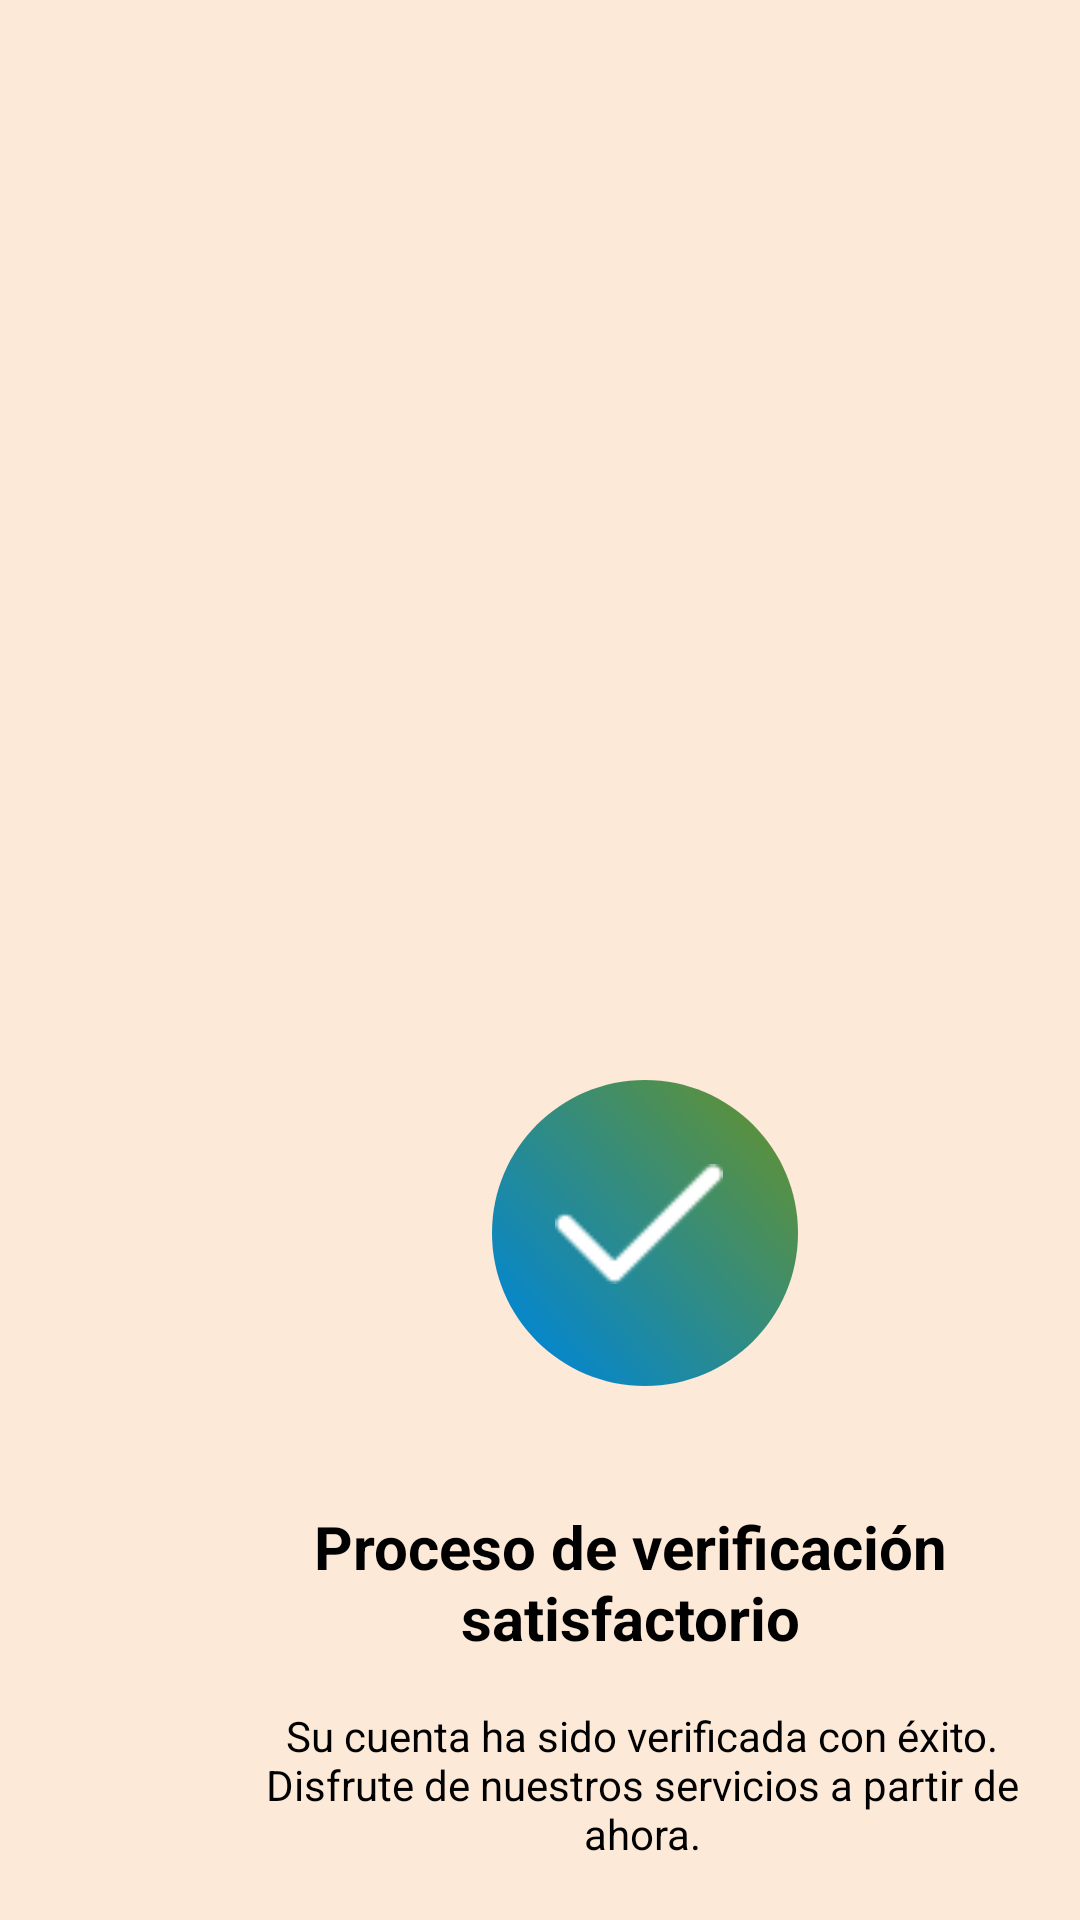

The Android layout XML behind this screen, and the referenced resources:
<!-- AndroidManifest.xml: application theme Theme.Kleax -->
<!-- res/layout/activity_verificacion_confirmada.xml -->
<?xml version="1.0" encoding="utf-8"?>
<androidx.constraintlayout.widget.ConstraintLayout xmlns:android="http://schemas.android.com/apk/res/android"
    xmlns:app="http://schemas.android.com/apk/res-auto"
    xmlns:tools="http://schemas.android.com/tools"
    android:id="@+id/main"
    android:layout_width="match_parent"
    android:layout_height="match_parent"
    tools:context=".verificacion_confirmada">

    <RelativeLayout
        android:id="@+id/verificaci_"
        android:layout_width="match_parent"
        android:layout_height="match_parent"
        android:background="@drawable/verificaci_"
        tools:ignore="MissingConstraints">

        <View
            android:id="@+id/ellipse_132"
            android:layout_width="102dp"
            android:layout_height="102dp"
            android:layout_alignParentStart="true"
            android:layout_alignParentTop="true"
            android:layout_marginStart="164dp"
            android:layout_marginTop="360dp"
            android:background="@drawable/ellipse_132" />


        <RelativeLayout
            android:id="@+id/iconly_curv"
            android:layout_width="56dp"
            android:layout_height="56dp"
            android:layout_alignParentStart="true"
            android:layout_marginStart="185dp"
            android:layout_alignParentTop="true"
            android:layout_marginTop="380dp">

            <ImageView
                android:id="@+id/image_view"
                android:layout_width="match_parent"
                android:layout_height="match_parent"
                android:layout_alignParentEnd="true"
                android:layout_alignParentBottom="true"
                android:layout_marginEnd="0dp"
                android:layout_marginBottom="0dp"
                android:contentDescription="@string/image_desc"
                android:src="@drawable/tick_icon" />

        </RelativeLayout>

        <TextView
            android:id="@+id/proceso_de_"
            android:layout_width="310dp"
            android:layout_height="55dp"
            android:layout_marginStart="60dp"
            android:layout_marginTop="500dp"
            android:gravity="center"
            android:text="@string/proceso_de_"
            android:textAppearance="@style/proceso_de_"
            android:textSize="20sp"
            android:textStyle="bold" />

        <TextView
            android:id="@+id/verifique_e"
            android:layout_width="280dp"
            android:layout_height="70dp"
            android:layout_marginStart="74dp"
            android:layout_marginTop="560dp"
            android:text="@string/verifique_e"
            android:textAppearance="@style/verifique_e"
            android:gravity="center"
            />
        <View
            android:id="@+id/back"
            android:layout_width="22dp"
            android:layout_height="26dp"
            android:layout_alignParentLeft="true"
            android:layout_alignParentTop="true"
            android:layout_marginLeft="372dp"
            android:layout_marginTop="826dp"
            android:background="@drawable/back" />

    </RelativeLayout>

</androidx.constraintlayout.widget.ConstraintLayout>
<!-- resources referenced by this layout -->
<resources>
  <!-- drawable back: png bitmap (drawable, 416 bytes) -->
  <!-- drawable ellipse_132 (drawable) -->
  <vector
      xmlns:android="http://schemas.android.com/apk/res/android"
      xmlns:aapt="http://schemas.android.com/aapt"
      android:width="102dp"
      android:height="102dp"
      android:viewportWidth="102"
      android:viewportHeight="102"
      >
      <group>
          <clip-path
              android:pathData="M102 51C102 79.1665 79.1665 102 51 102C22.8335 102 0 79.1665 0 51C0 22.8335 22.8335 0 51 0C79.1665 0 102 22.8335 102 51Z"
              />
          <group
              android:translateX="-0.292"
              android:translateY="0.453"
              android:pivotX="51"
              android:pivotY="51"
              android:scaleX="2.193"
              android:scaleY="2.193"
              android:rotation="-42.463"
              >
              <path
                  android:pathData="M0 0V102H102V0"
                  >
                  <aapt:attr name="android:fillColor">
                      <gradient
                          android:type="linear"
                          android:startX="25.5"
                          android:startY="51"
                          android:endX="76.5"
                          android:endY="51"
                          >
                          <item
                              android:color="#0386D0"
                              android:offset="0"
                              />
                          <item
                              android:color="#5C913B"
                              android:offset="1"
                              />
                      </gradient>
                  </aapt:attr>
              </path>
          </group>
      </group>
  </vector>
  <!-- drawable tick_icon: png bitmap (drawable, 366 bytes) -->
  <!-- drawable verificaci_ (drawable) -->
  <vector
      xmlns:android="http://schemas.android.com/apk/res/android"
      xmlns:aapt="http://schemas.android.com/aapt"
      android:width="360dp"
      android:height="285dp"
      android:viewportWidth="360"
      android:viewportHeight="285"
      >
      <group>
          <clip-path
              android:pathData="M0 0H360V285H0V0Z"
              />
          <path
              android:pathData="M0 0V285H360V0"
              android:fillColor="#FDE9D7"
              />
      </group>
  </vector>
  <string name="image_desc">chulito</string>
  <string name="proceso_de_">Proceso de verificación satisfactorio</string>
  <string name="verifique_e">Su cuenta ha sido verificada con éxito. Disfrute de nuestros servicios a partir de ahora.</string>
  <style name="proceso_de_">
          <item name="android:textSize">20sp</item>
          <item name="android:textColor">#000000</item>
      </style>
  <style name="verifique_e">
          <item name="android:textSize">14sp</item>
          <item name="android:textColor">#000000</item>
      </style>
  <style name="Theme.Kleax" parent="Base.Theme.Kleax" />
  <style name="Base.Theme.Kleax" parent="Theme.Material3.DayNight.NoActionBar">
          
          
      </style>
</resources>
